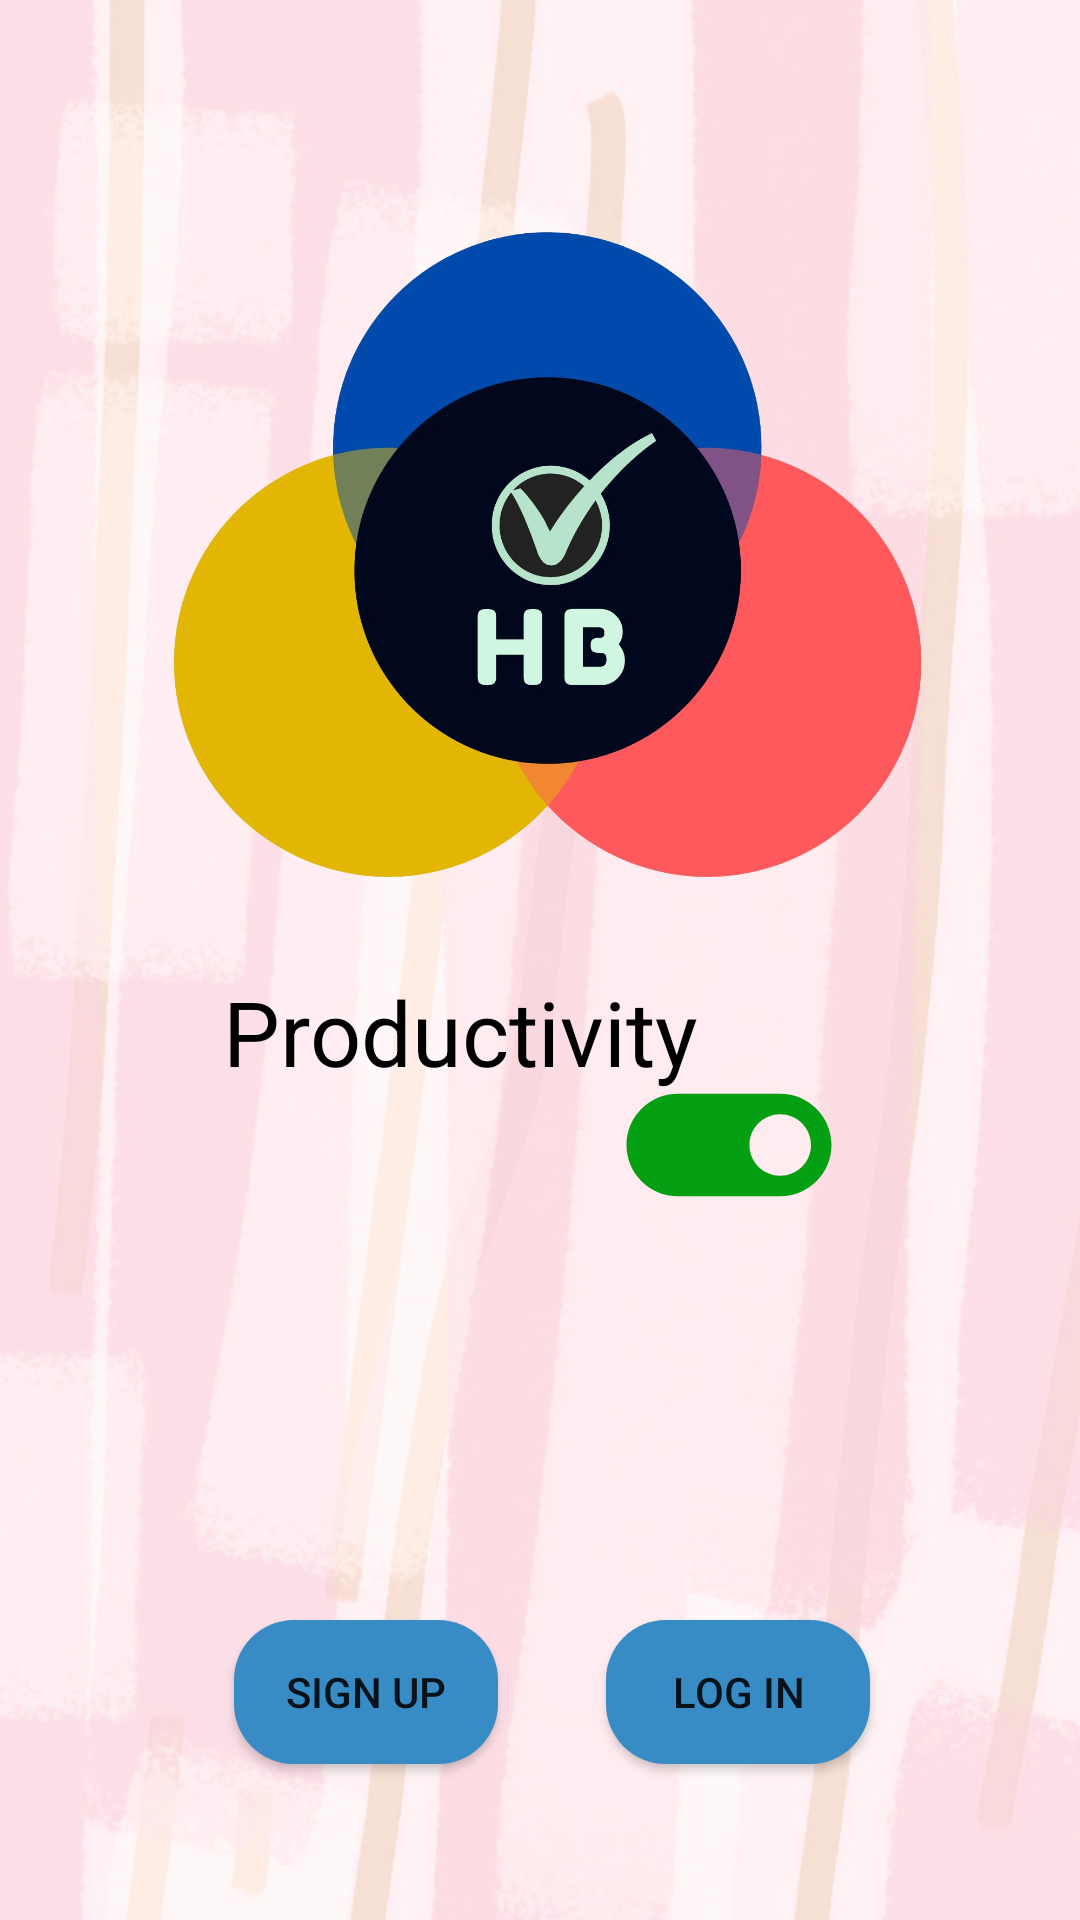

Android layout source for this screen:
<!-- AndroidManifest.xml: application theme Theme.HBApp -->
<!-- res/layout/activity_main.xml -->
<?xml version="1.0" encoding="utf-8"?>
<androidx.constraintlayout.widget.ConstraintLayout xmlns:android="http://schemas.android.com/apk/res/android"
    xmlns:app="http://schemas.android.com/apk/res-auto"
    xmlns:tools="http://schemas.android.com/tools"
    android:layout_width="match_parent"
    android:layout_height="match_parent"
    android:background="@drawable/bg_img2"
    tools:context=".MainActivity">


    <ImageView
        android:id="@+id/imageView2"
        android:layout_width="286dp"
        android:layout_height="635dp"
        android:layout_marginBottom="132dp"
        app:layout_constraintBottom_toBottomOf="parent"
        app:layout_constraintEnd_toEndOf="parent"

        app:layout_constraintHorizontal_bias="0.536"
        app:layout_constraintStart_toStartOf="parent"
        app:srcCompat="@drawable/logo" />

    <Button
        android:id="@+id/btn_signup"
        android:layout_width="wrap_content"
        android:layout_height="wrap_content"
        android:layout_marginTop="540dp"
        android:background="@drawable/btn_shape"
        android:text="Sign Up"
        app:layout_constraintEnd_toEndOf="parent"
        app:layout_constraintHorizontal_bias="0.287"
        app:layout_constraintStart_toStartOf="parent"
        app:layout_constraintTop_toTopOf="parent" />

    <Button
        android:id="@+id/btn_login"
        android:layout_width="wrap_content"
        android:layout_height="wrap_content"
        android:layout_marginTop="540dp"
        android:background="@drawable/btn_shape"
        android:text="Log In"
        app:layout_constraintEnd_toEndOf="parent"
        app:layout_constraintHorizontal_bias="0.743"
        app:layout_constraintStart_toStartOf="parent"
        app:layout_constraintTop_toTopOf="parent" />

    <TextView
        android:id="@+id/textView"
        android:layout_width="wrap_content"
        android:layout_height="wrap_content"
        android:layout_marginBottom="276dp"
        android:text="Productivity"
        android:textColor="#000000"
        android:textSize="30sp"
        app:layout_constraintBottom_toBottomOf="parent"
        app:layout_constraintEnd_toEndOf="parent"
        app:layout_constraintHorizontal_bias="0.369"
        app:layout_constraintStart_toStartOf="parent" />

    <ImageView
        android:id="@+id/imageView"
        android:layout_width="82dp"
        android:layout_height="97dp"
        android:layout_marginEnd="76dp"
        app:layout_constraintBottom_toBottomOf="parent"
        app:layout_constraintEnd_toEndOf="parent"
        app:layout_constraintTop_toTopOf="parent"
        app:layout_constraintVertical_bias="0.613"
        app:srcCompat="@drawable/ic_baseline_toggle_on_24" />


</androidx.constraintlayout.widget.ConstraintLayout>
<!-- resources referenced by this layout -->
<resources>
  <!-- drawable bg_img2: png bitmap (drawable-v24, 567655 bytes) -->
  <!-- drawable btn_shape (drawable) -->
  <?xml version="1.0" encoding="utf-8"?>
  
  <shape android:shape="rectangle" xmlns:android="http://schemas.android.com/apk/res/android">
      <solid android:color="#378cc5"/>
      <corners android:radius="20dp"/>
  </shape>
  <!-- drawable ic_baseline_toggle_on_24 (drawable) -->
  <vector android:height="24dp" android:tint="#059F14"
      android:viewportHeight="24" android:viewportWidth="24"
      android:width="24dp" xmlns:android="http://schemas.android.com/apk/res/android">
      <path android:fillColor="@android:color/white" android:pathData="M17,7L7,7c-2.76,0 -5,2.24 -5,5s2.24,5 5,5h10c2.76,0 5,-2.24 5,-5s-2.24,-5 -5,-5zM17,15c-1.66,0 -3,-1.34 -3,-3s1.34,-3 3,-3 3,1.34 3,3 -1.34,3 -3,3z"/>
  </vector>
  <!-- drawable logo: png bitmap (drawable-v24, 444609 bytes) -->
  <style name="Theme.HBApp" parent="Theme.AppCompat.Light.NoActionBar">
         
          <item name="colorPrimary">@color/Red</item>
          <item name="colorPrimaryVariant">@color/Red</item>
          <item name="colorOnPrimary">@color/white</item>
          
          <item name="colorSecondary">@color/teal_200</item>
          <item name="colorSecondaryVariant">@color/teal_700</item>
          <item name="colorOnSecondary">@color/black</item>
          
          <item name="android:statusBarColor" tools:targetApi="l">?attr/colorPrimaryVariant</item>
      </style>
  <color name="Red">#FF595D</color>
  <color name="white">#FFFFFFFF</color>
  <color name="teal_200">#FF03DAC5</color>
  <color name="teal_700">#FF018786</color>
  <color name="black">#FF000000</color>
</resources>
